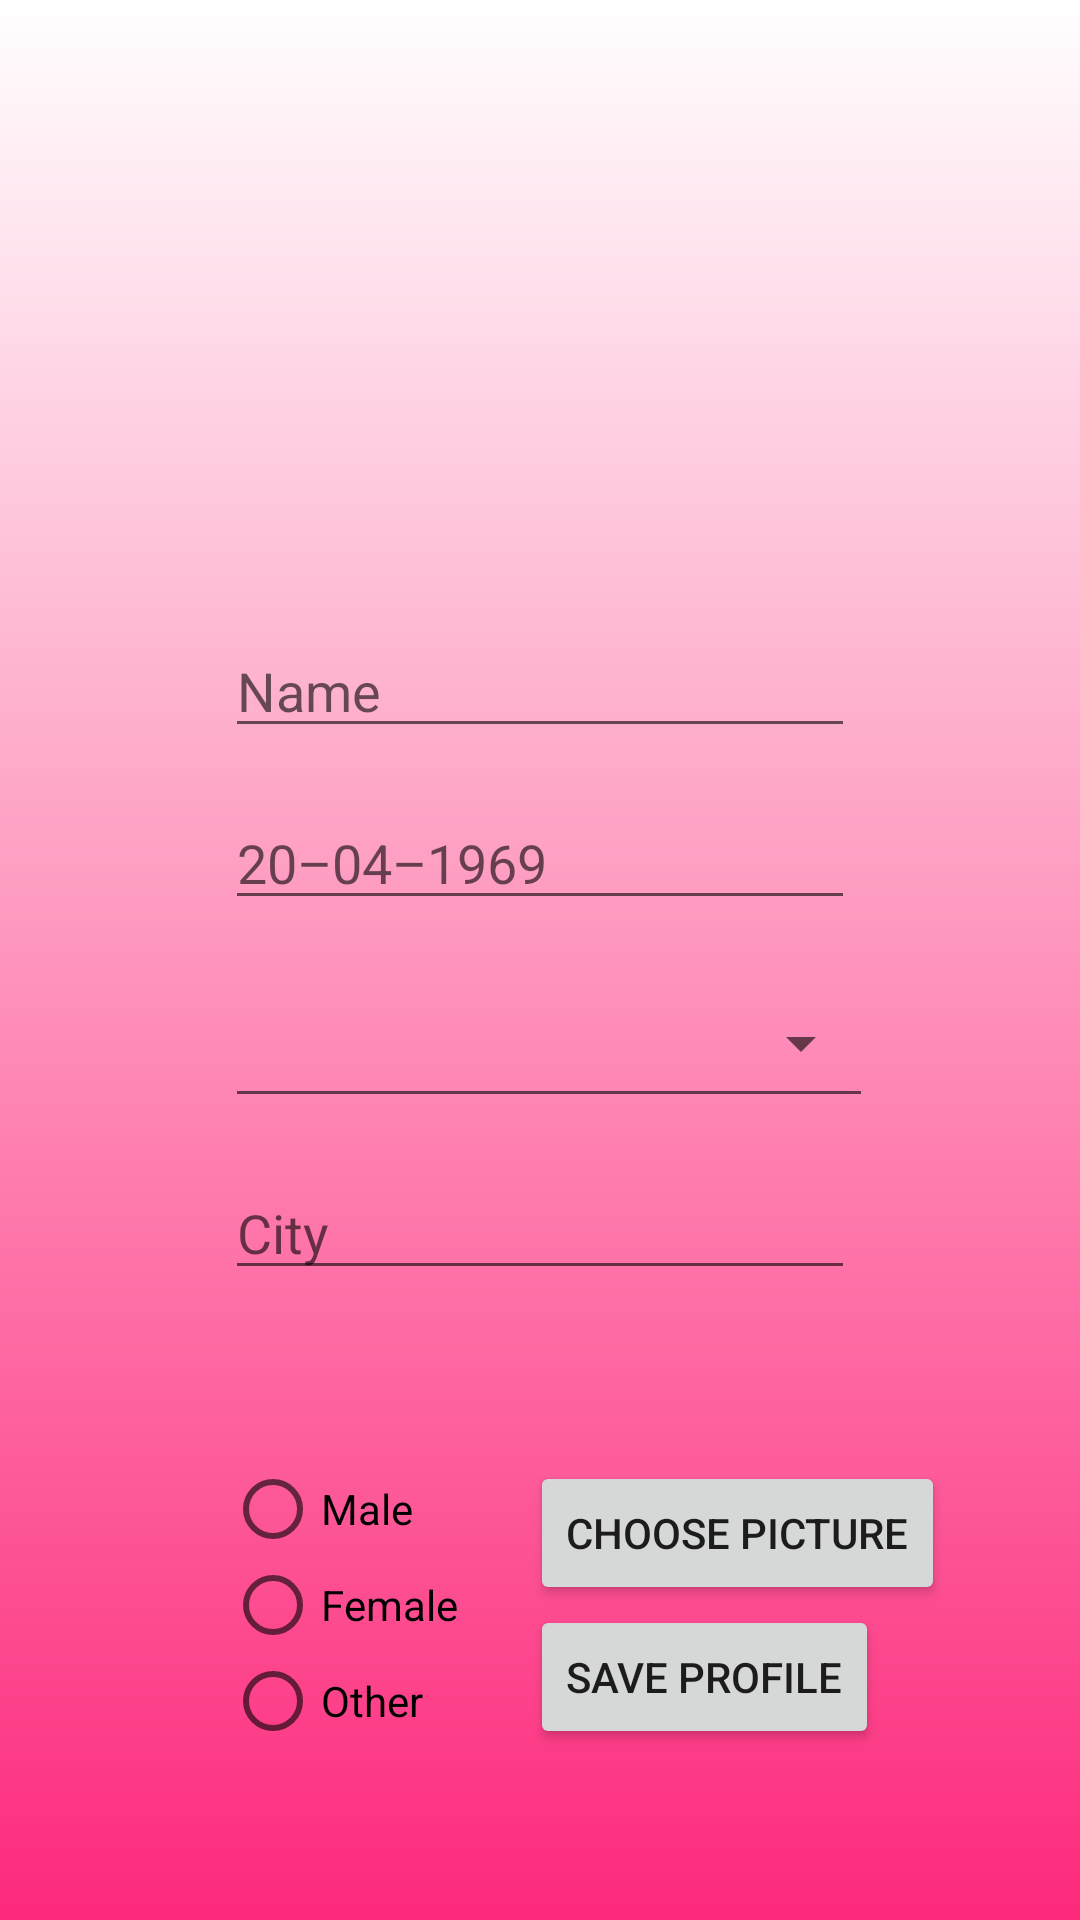

Layout XML and referenced resources for this Android screen:
<!-- AndroidManifest.xml: application theme AppTheme -->
<!-- res/layout/activity_profile.xml -->
<?xml version="1.0" encoding="utf-8"?>
<androidx.constraintlayout.widget.ConstraintLayout xmlns:android="http://schemas.android.com/apk/res/android"
    xmlns:app="http://schemas.android.com/apk/res-auto"
    xmlns:tools="http://schemas.android.com/tools"
    android:id="@+id/profile"
    android:layout_width="match_parent"
    android:layout_height="match_parent"
    android:background="@drawable/gradient">


    <Button
        android:id="@+id/chooseButton"
        android:layout_width="wrap_content"
        android:layout_height="wrap_content"
        android:layout_marginStart="24dp"
        android:onClick="selectImage"
        android:text="@string/choosePic"
        app:layout_constraintStart_toEndOf="@+id/radioGroup"
        app:layout_constraintTop_toTopOf="@+id/radioGroup" />

    <ImageView
        android:id="@+id/avatar"
        android:layout_width="0dp"
        android:layout_height="0dp"
        android:layout_marginStart="24dp"
        android:layout_marginTop="32dp"
        android:layout_marginEnd="24dp"
        android:contentDescription="@string/avatar"
        app:layout_constraintEnd_toEndOf="parent"
        app:layout_constraintStart_toStartOf="parent"
        app:layout_constraintTop_toTopOf="parent"
        app:layout_constraintHeight_percent="0.25"
        app:layout_constraintWidth_percent="0.50"
        tools:srcCompat="@tools:sample/avatars[2]" />

    <EditText
        android:id="@+id/name"
        android:layout_width="wrap_content"
        android:layout_height="wrap_content"
        android:layout_marginTop="16dp"
        android:autofillHints=""
        android:ems="10"
        android:hint="@string/name"
        android:inputType="textPersonName"
        app:layout_constraintEnd_toEndOf="parent"
        app:layout_constraintStart_toStartOf="parent"
        app:layout_constraintTop_toBottomOf="@+id/avatar" />

    <EditText
        android:id="@+id/dateOfBirth"
        android:layout_width="wrap_content"
        android:layout_height="wrap_content"
        android:layout_marginTop="16dp"
        android:autofillHints=""
        android:ems="10"
        android:hint="@string/dateOfBirth"
        android:maxLength="10"
        android:inputType="date"
        app:layout_constraintStart_toStartOf="@+id/name"
        app:layout_constraintTop_toBottomOf="@+id/name" />

    

    <EditText
        android:id="@+id/address"
        android:layout_width="wrap_content"
        android:layout_height="wrap_content"
        android:layout_marginTop="16dp"
        android:autofillHints=""
        android:ems="10"
        android:hint="@string/address"
        android:inputType="textPostalAddress"
        app:layout_constraintStart_toStartOf="@+id/positionSpinner"
        app:layout_constraintTop_toBottomOf="@+id/positionSpinner" />

    <RadioGroup
        android:id="@+id/radioGroup"
        android:layout_width="wrap_content"
        android:layout_height="wrap_content"
        app:layout_constraintBottom_toBottomOf="parent"
        app:layout_constraintStart_toStartOf="@+id/address"
        app:layout_constraintTop_toBottomOf="@+id/address">

        <RadioButton
            android:id="@+id/gender1"
            android:layout_width="wrap_content"
            android:layout_height="wrap_content"
            android:text="@string/male" />

        <RadioButton
            android:id="@+id/gender2"
            android:layout_width="wrap_content"
            android:layout_height="wrap_content"
            android:text="@string/female" />

        <RadioButton
            android:id="@+id/gender3"
            android:layout_width="wrap_content"
            android:layout_height="wrap_content"
            android:text="@string/other" />
    </RadioGroup>

    <Spinner
        android:id="@+id/positionSpinner"
        style="@style/Base.Widget.AppCompat.Spinner.Underlined"
        android:layout_width="216dp"
        android:layout_height="50dp"
        android:layout_marginTop="16dp"
        app:layout_constraintStart_toStartOf="@+id/dateOfBirth"
        app:layout_constraintTop_toBottomOf="@+id/dateOfBirth" />

    <Button
        android:id="@+id/saveButton"
        android:layout_width="wrap_content"
        android:layout_height="wrap_content"
        android:onClick="saveProfile"
        android:text="@string/saveBut"
        app:layout_constraintStart_toStartOf="@+id/chooseButton"
        app:layout_constraintTop_toBottomOf="@+id/chooseButton" />

</androidx.constraintlayout.widget.ConstraintLayout>
<!-- resources referenced by this layout -->
<resources>
  <!-- drawable gradient (drawable) -->
  <?xml version="1.0" encoding="utf-8"?>
  <shape xmlns:android="http://schemas.android.com/apk/res/android" android:shape="rectangle">
      <gradient
          android:startColor="@color/white"
          android:endColor="@color/rose"
          android:type="linear"
          android:angle="270"
          />
  
  </shape>
  <string name="address">City</string>
  <string name="avatar">Avatar</string>
  <string name="choosePic">Choose picture</string>
  <string name="dateOfBirth">20–04–1969</string>
  <string name="female">Female</string>
  <string name="male">Male</string>
  <string name="name">Name</string>
  <string name="other">Other</string>
  <string name="saveBut">Save Profile</string>
  <style name="AppTheme" parent="Theme.AppCompat.Light.NoActionBar">
          
          <item name="colorPrimary">@color/colorPrimary</item>
          <item name="colorPrimaryDark">@color/colorPrimaryDark</item>
          <item name="colorAccent">@color/colorAccent</item>
          <item name="android:statusBarColor">@color/rose</item>
      </style>
  <color name="white">#FFF</color>
  <color name="rose">#FD297B</color>
  <color name="colorPrimary">#6200EE</color>
  <color name="colorPrimaryDark">#3700B3</color>
  <color name="colorAccent">#03DAC5</color>
</resources>
